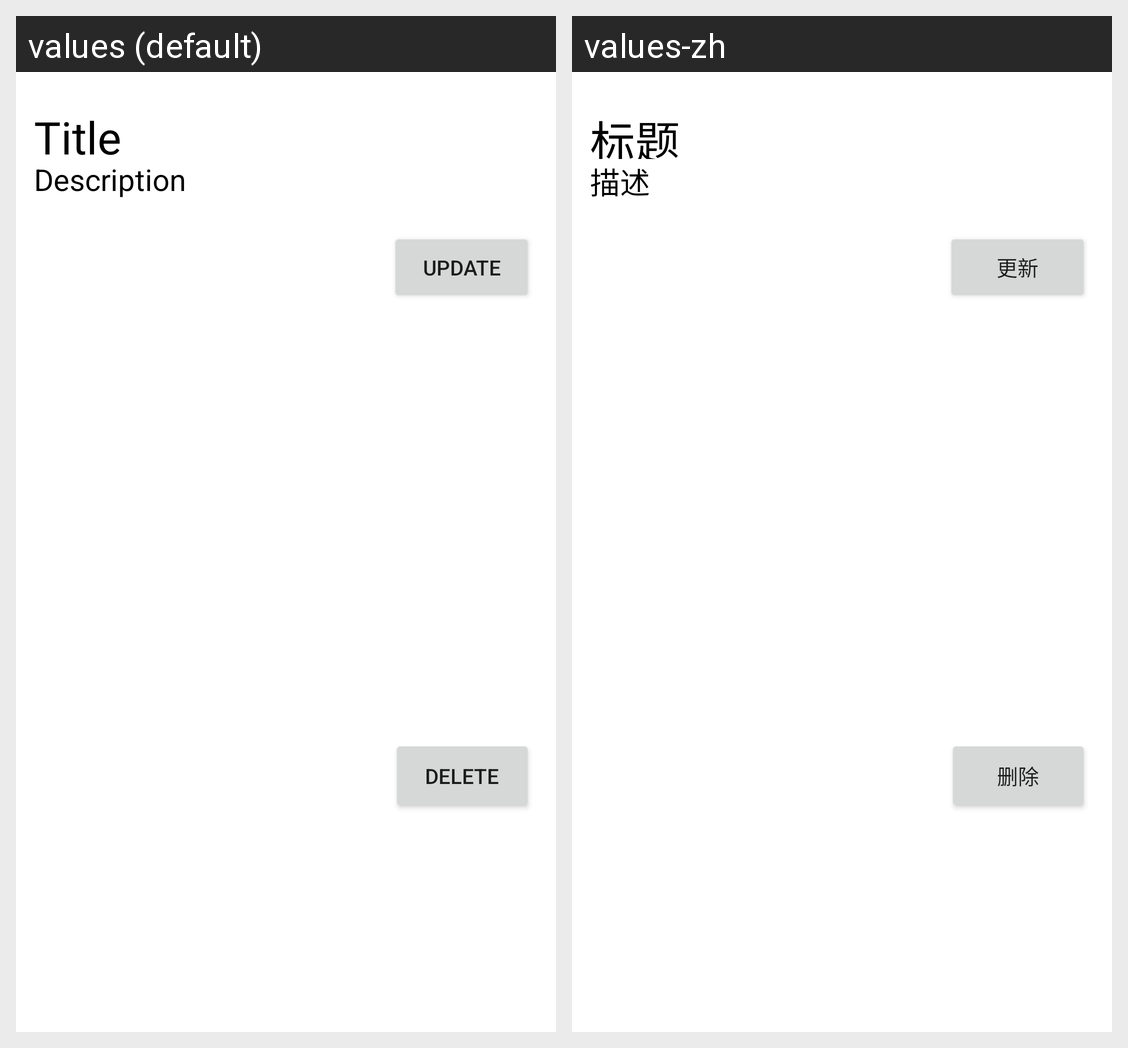

Locale-by-locale string values for the Android screen shown in this grid:
Android screen res/layout/item.xml rendered under 2 locales, left to right: values (default), values-zh. Device: Nexus 5 (rendered at 1080×1920; each locale shown at half size, 540×960, under a caption strip naming it); theme Theme.Unitrade.
Strings drawn on this screen, with the default value and each locale's value (text and hints the layout hard-codes, and strings that could not be matched under every locale, appear in the picture but are not listed):

title
  values: Title
  values-zh: 标题

description
  values: Description
  values-zh: 描述

delete
  values: Delete
  values-zh: 删除

update
  values: Update
  values-zh: 更新
